Run: headless pygame with SDL's dummy video driver; simulated clock (each Clock.tick advances the game by its frame time, no real sleeping); random seed 0; keys injected as events and as key.get_pressed() state; mouse plan: one left click at the window centre at the start of phase 2, then a move to the lower-right quarter at the start of phase 3.
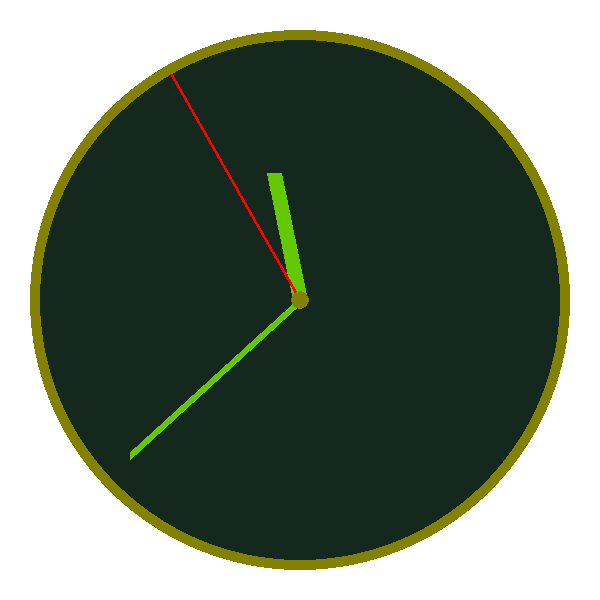
Frame 1 of 1 · flips 1–60 · no input

The pygame program that drew these frames:

import pygame, sys, math, datetime

windowMargin	= 30
windowWidth	= 600
windowHeight	= windowWidth
windowCenter	= windowWidth/2, windowWidth/2
clockMarginWidth= 20
secondColor	= (255,0,0)
minuteColor	= (100, 200, 0)
hourColor	= (100, 200, 0)
clockMarginColor= (130, 130, 0)
clockBackgroundColor = (20, 40, 30)
backgroundColor	= (255, 255, 255)
hourCursorLength= windowWidth/2.0-windowMargin-140
minuteCursorLength= windowWidth/2.0-windowMargin-40
secondCursorLength= windowWidth/2.0-windowMargin-10

virtualSpeed	= 1
useVirtualTimer	= False

def	getCursorPositionDegrees(position, scale):
	# 12 Uhr entspricht -90 Grad
	cursorOffset = -90
	degrees = 360/scale*position + cursorOffset
	return degrees

def	gradToBogenmass(degrees):
	# python bietet auch die Funktion math.radians(degrees),
	# welche die Umrechnung genauso ausfuehrt, aber so wird
	# der Sachverhalt deutlicher
	return degrees/180.0*math.pi

def	getCirclePoint(position, scale, cursorLength):
	degrees = getCursorPositionDegrees(position, scale)
	bogenmass = gradToBogenmass(degrees)
	xPos = round(math.cos(bogenmass)*cursorLength+windowCenter[0])
	yPos = round(math.sin(bogenmass)*cursorLength+windowCenter[1])
	return (xPos, yPos)


def	handleEvents():
	for event in pygame.event.get():
		if event.type == pygame.QUIT:
			sys.exit(0)
		elif event.type == pygame.KEYDOWN:
			sys.exit(0)
		elif event.type ==pygame.MOUSEBUTTONDOWN:
			sys.exit(0)

def	main():
	# Initialisierung des Screens
	global screen
	pygame.init()
	screen = pygame.display.set_mode(\
	 (windowWidth, windowHeight)\
	 ,pygame.HWSURFACE | pygame.DOUBLEBUF);
	pygame.display.set_caption('Analog Clock');

	# Endlosschleife fuer den Hauptablauf der Uhr
	while True:
		handleEvents()
		screen.fill(backgroundColor)

		drawBackground()
		drawCurrentTime()
		drawForeground()

		pygame.display.flip()
		pygame.time.delay(10)

def	drawBackground():
	screen.fill(backgroundColor)
	pygame.draw.ellipse(screen, clockMarginColor, (windowMargin, \
	 windowMargin, windowWidth-2*windowMargin, \
	 windowWidth-2*windowMargin))
	pygame.draw.ellipse(screen, clockBackgroundColor, \
	 (windowMargin+clockMarginWidth/2, \
	 windowMargin+clockMarginWidth/2, \
	 windowWidth -(windowMargin+clockMarginWidth/2)*2, \
 	 windowWidth -(windowMargin+clockMarginWidth/2)*2))

def	drawForeground():
	pygame.draw.ellipse(screen, clockMarginColor, \
	 (windowWidth/2.0-9, windowHeight/2.0-9, 18, 18))

def	drawCursor(color, width, length, position, scale):
	end =getCirclePoint(position, scale, length);
	pygame.draw.line(screen, color, windowCenter, end, width)

def	drawCurrentTime():
	if useVirtualTimer:
		global hour, minute, second, micro
		timeGoesOn()
	else:
		now	= datetime.datetime.now()
		micro	= now.microsecond
		hour	= now.hour
		minute	= now.minute
		second	= now.second

	drawCursor(hourColor, 15, 
	 hourCursorLength,
	 hour+minute/60.0, 12)
	drawCursor(minuteColor, 8, 
	 minuteCursorLength,
	 minute+second/60.0, 60)
	drawCursor(secondColor, 3, 
	 secondCursorLength,
	 second+micro/10000000.0, 60)


hour	= 0
minute	= 0
second	= 0
micro	= 0

def timeGoesOn():
	global hour, minute, second, micro
	micro += virtualSpeed
	if micro >= 2: #halve seconds - not micro seconds
		second +=1
		micro %= 2
	if second > 60:
		minute += 1
		second %= 60
	if minute > 60:
		hour += 1
		minute %= 60
	if hour > 12:
		hour%=12



if __name__ =='__main__':
	main()
